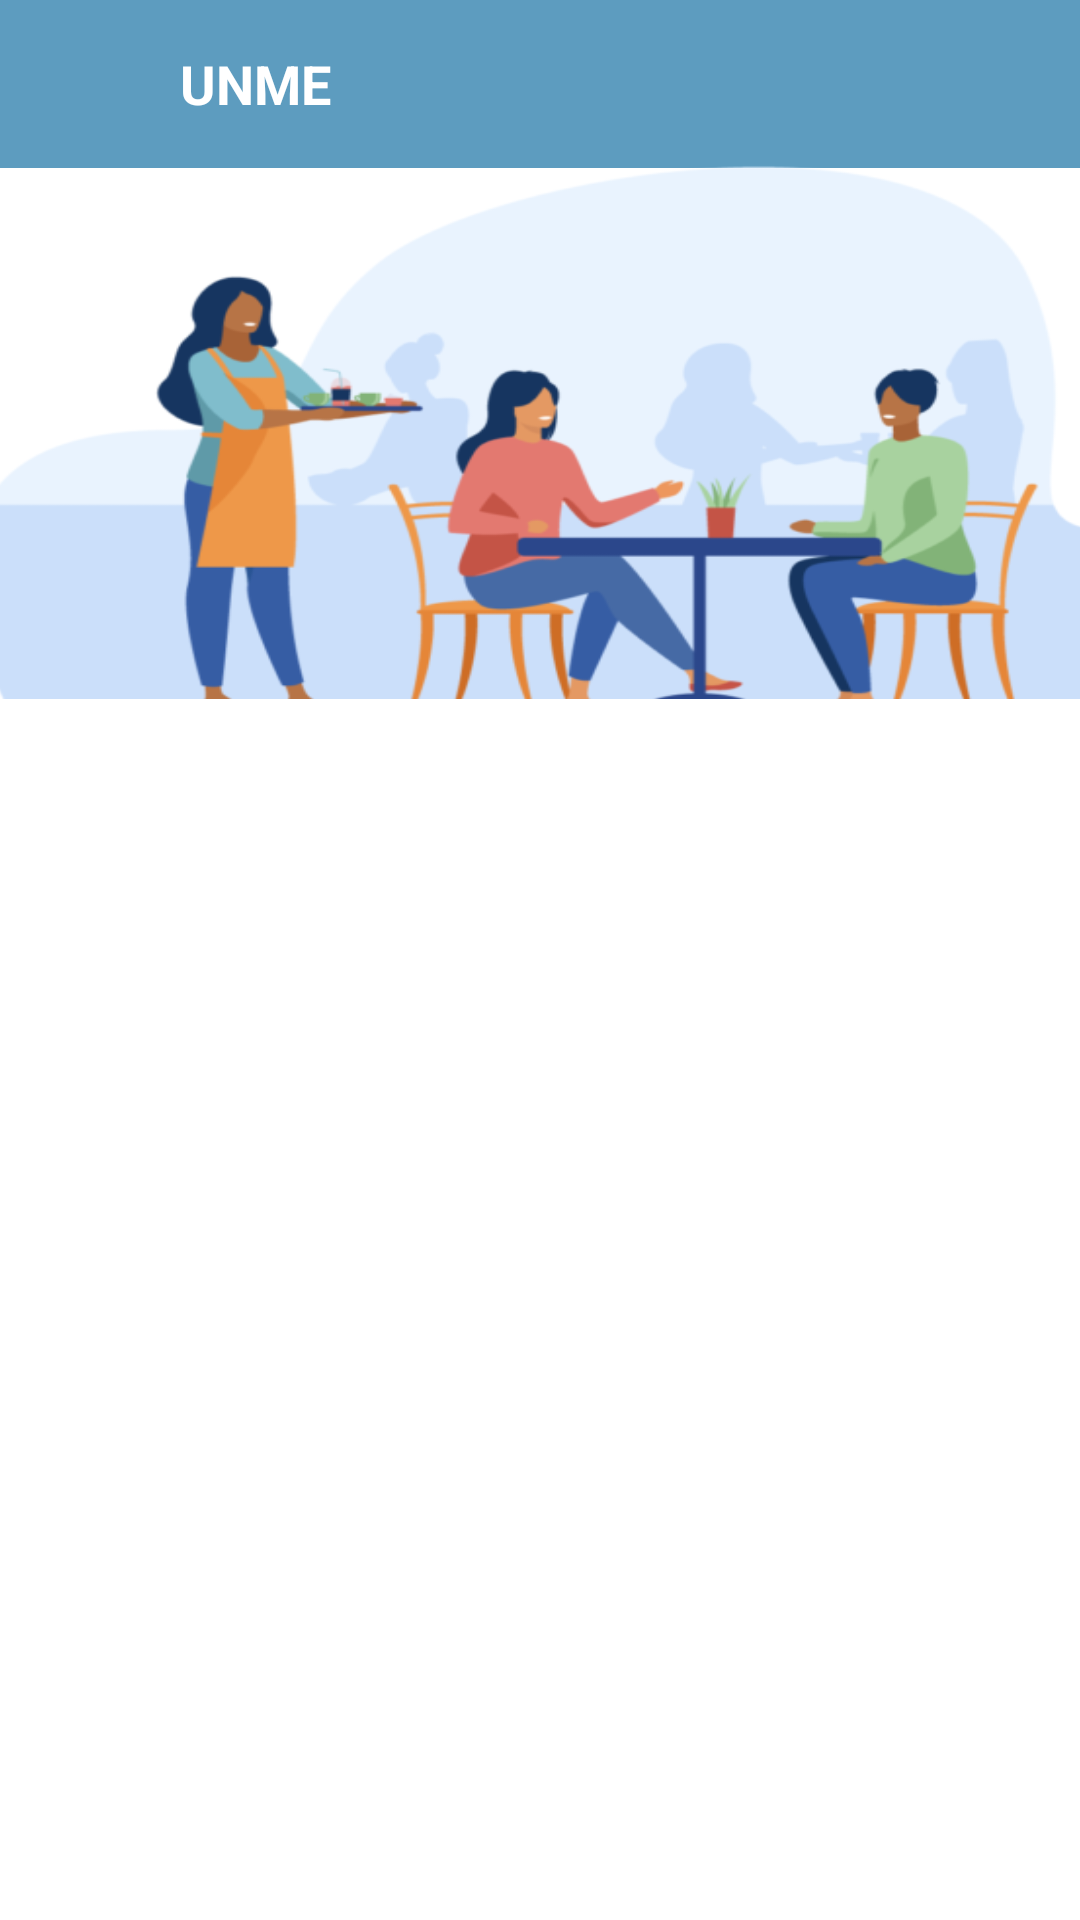

Layout XML and referenced resources for this Android screen:
<!-- AndroidManifest.xml: application theme Theme.UNME -->
<!-- res/layout/activity_navigation.xml -->
<?xml version="1.0" encoding="utf-8"?>
<androidx.drawerlayout.widget.DrawerLayout
    xmlns:android="http://schemas.android.com/apk/res/android"
    xmlns:tools="http://schemas.android.com/tools"
    android:layout_width="match_parent"
    xmlns:app="http://schemas.android.com/apk/res-auto"
    android:id="@+id/drawerLayout"
    android:layout_height="match_parent">

    <androidx.constraintlayout.widget.ConstraintLayout
        android:layout_width="match_parent"
        android:layout_height="match_parent">

        <LinearLayout
            android:id="@+id/layoutToolBar"
            android:layout_width="match_parent"
            android:layout_height="?actionBarSize"
            android:background="@color/purple_500"
            android:gravity="center_vertical"
            android:orientation="horizontal"
            android:paddingStart="15dp"
            android:paddingEnd="15dp"
            app:layout_constraintTop_toTopOf="parent">

            <ImageView
                android:id="@+id/imageMenu"
                android:layout_width="30dp"
                android:layout_height="30dp"
                android:contentDescription="@string/app_name"
                android:clickable="true"
                android:focusable="true"
                android:src="@drawable/menu_icon"/>

            <TextView
                android:id="@+id/textTitle"
                android:layout_width="match_parent"
                android:layout_height="wrap_content"
                android:layout_marginStart="15dp"
                android:text="@string/app_name"
                android:textColor="@color/white"
                android:textSize="18sp"
                android:textStyle="bold" />
        </LinearLayout>

        <FrameLayout
            android:id="@+id/fragment_container"
            android:layout_width="match_parent"
            android:layout_height="match_parent">
            <LinearLayout
                android:layout_width="500dp"
                android:layout_marginLeft="-30dp"
                android:layout_height="200dp"
                android:layout_marginTop="33dp"
                android:orientation="vertical">

                <ImageView
                    android:layout_width="match_parent"
                    android:layout_height="232dp"
                    android:background="@drawable/restauration">

                </ImageView>
            </LinearLayout>

            <LinearLayout
                android:layout_width="match_parent"
                android:layout_height="300dp"
                android:layout_marginTop="230dp"
                android:orientation="vertical">
                <include layout="@layout/explore_menu"/>

            </LinearLayout>

        </FrameLayout>


    </androidx.constraintlayout.widget.ConstraintLayout>

    <com.google.android.material.navigation.NavigationView
        android:id="@+id/navigationView"
        android:layout_width="wrap_content"
        android:layout_height="match_parent"
        android:layout_gravity="start"
        app:headerLayout="@layout/nav_header_logo"
        app:menu="@menu/bottom_nav_menu">

    </com.google.android.material.navigation.NavigationView>

</androidx.drawerlayout.widget.DrawerLayout>
<!-- res/layout/explore_menu.xml (included above) -->
<?xml version="1.0" encoding="utf-8"?>
<RelativeLayout xmlns:android="http://schemas.android.com/apk/res/android"
    xmlns:app="http://schemas.android.com/apk/res-auto"
    xmlns:tools="http://schemas.android.com/tools"
    android:layout_width="match_parent"
    android:layout_height="match_parent"
    android:id="@+id/explore_layout">

    <LinearLayout
        android:layout_width="wrap_content"
        android:layout_height="300dp"
        android:orientation="horizontal">

        <LinearLayout
            android:layout_width="match_parent"
            android:layout_height="match_parent"
            android:layout_weight="1"
            android:padding="12dp"
            android:orientation="vertical">

            <androidx.cardview.widget.CardView
                android:layout_width="match_parent"
                android:layout_height="match_parent"
                app:cardCornerRadius="10dp"
                android:elevation="10dp">
                <ImageView
                    android:id="@+id/imageView3"
                    android:layout_width="match_parent"
                    android:layout_height="match_parent"
                    android:background="@drawable/backgound_login" />
            </androidx.cardview.widget.CardView>

        </LinearLayout>

        <LinearLayout
            android:layout_width="match_parent"
            android:layout_height="match_parent"
            android:layout_weight="1"
            android:paddingTop="12dp"
            android:paddingBottom="12dp"
            android:paddingRight="12dp"
            android:orientation="vertical">
            <LinearLayout
                android:layout_width="wrap_content"
                android:layout_height="wrap_content">

            </LinearLayout>
            <androidx.cardview.widget.CardView
                android:layout_width="wrap_content"
                android:layout_height="wrap_content"
                android:layout_weight="1"
                app:cardCornerRadius="10dp"
                >

                <ImageView
                    android:id="@+id/imageView4"
                    android:layout_width="wrap_content"
                    android:layout_height="wrap_content"
                    android:layout_weight="1"
                    android:layout_marginBottom="6dp"
                    android:background="@drawable/backgound_login" />


            </androidx.cardview.widget.CardView>

            <androidx.cardview.widget.CardView
                android:layout_width="wrap_content"
                android:layout_height="wrap_content"
                android:layout_weight="1"
                app:cardCornerRadius="10dp">
                <ImageView
                    android:id="@+id/imageView5"
                    android:layout_width="wrap_content"
                    android:layout_height="wrap_content"
                    android:layout_marginTop="6dp"
                    android:layout_weight="1"
                    android:background="@drawable/backgound_login" />
            </androidx.cardview.widget.CardView>

        </LinearLayout>

        <LinearLayout
            android:layout_width="match_parent"
            android:layout_height="match_parent"
            android:paddingTop="12dp"
            android:paddingBottom="12dp"
            android:paddingRight="12dp"
            android:layout_weight="1"

            android:orientation="vertical">

            <androidx.cardview.widget.CardView
                android:layout_width="wrap_content"
                android:layout_height="wrap_content"
                android:layout_weight="1"
                app:cardCornerRadius="10dp"
                android:elevation="10dp">

                <ImageView
                    android:id="@+id/imageView7"
                    android:layout_width="wrap_content"
                    android:layout_height="wrap_content"
                    android:layout_weight="1"
                    android:layout_marginBottom="6dp"
                    android:background="@drawable/backgound_login" />

            </androidx.cardview.widget.CardView>

            <androidx.cardview.widget.CardView
                android:layout_width="wrap_content"
                android:layout_height="wrap_content"
                android:layout_weight="1"
                app:cardCornerRadius="10dp">
                <ImageView
                    android:id="@+id/imageView6"
                    android:layout_width="wrap_content"
                    android:layout_height="wrap_content"
                    android:layout_marginTop="6dp"
                    android:layout_weight="1"
                    android:background="@drawable/backgound_login" />
            </androidx.cardview.widget.CardView>

        </LinearLayout>


    </LinearLayout>
</RelativeLayout>
<!-- res/layout/nav_header_logo.xml (included above) -->
<?xml version="1.0" encoding="utf-8"?>
<LinearLayout xmlns:android="http://schemas.android.com/apk/res/android"
    xmlns:app="http://schemas.android.com/apk/res-auto"
    android:layout_width="wrap_content"
    android:layout_height="150dp"
    android:background="@color/purple_700"
    android:gravity="bottom"
    android:orientation="vertical">

    <ImageView
        android:id="@+id/imageView"
        android:layout_width="wrap_content"
        android:layout_height="wrap_content"
        android:src="@drawable/logo_transparent"
        app:tint="@color/white" />

</LinearLayout>
<!-- resources referenced by this layout -->
<resources>
  <color name="purple_500">#5D9CBF</color>
  <color name="purple_700">#1872A4</color>
  <color name="white">#FFFFFFFF</color>
  <!-- drawable logo_transparent: png bitmap (drawable, 7624 bytes) -->
  <!-- drawable restauration: png bitmap (drawable, 59348 bytes) -->
  <string name="app_name">UNME</string>
  <style name="Theme.UNME" parent="Theme.MaterialComponents.DayNight.DarkActionBar">
          
          <item name="colorPrimary">@color/purple_500</item>
          <item name="colorPrimaryVariant">@color/purple_700</item>
          <item name="colorOnPrimary">@color/white</item>
          
          <item name="colorSecondary">@color/teal_200</item>
          <item name="colorSecondaryVariant">@color/teal_700</item>
          <item name="colorOnSecondary">@color/black</item>
          
          <item name="android:statusBarColor" tools:targetApi="l">?attr/colorPrimaryVariant</item>
          
      </style>
  <color name="teal_200">#1D3A49</color>
  <color name="teal_700">#FF018786</color>
  <color name="black">#FF000000</color>
</resources>
